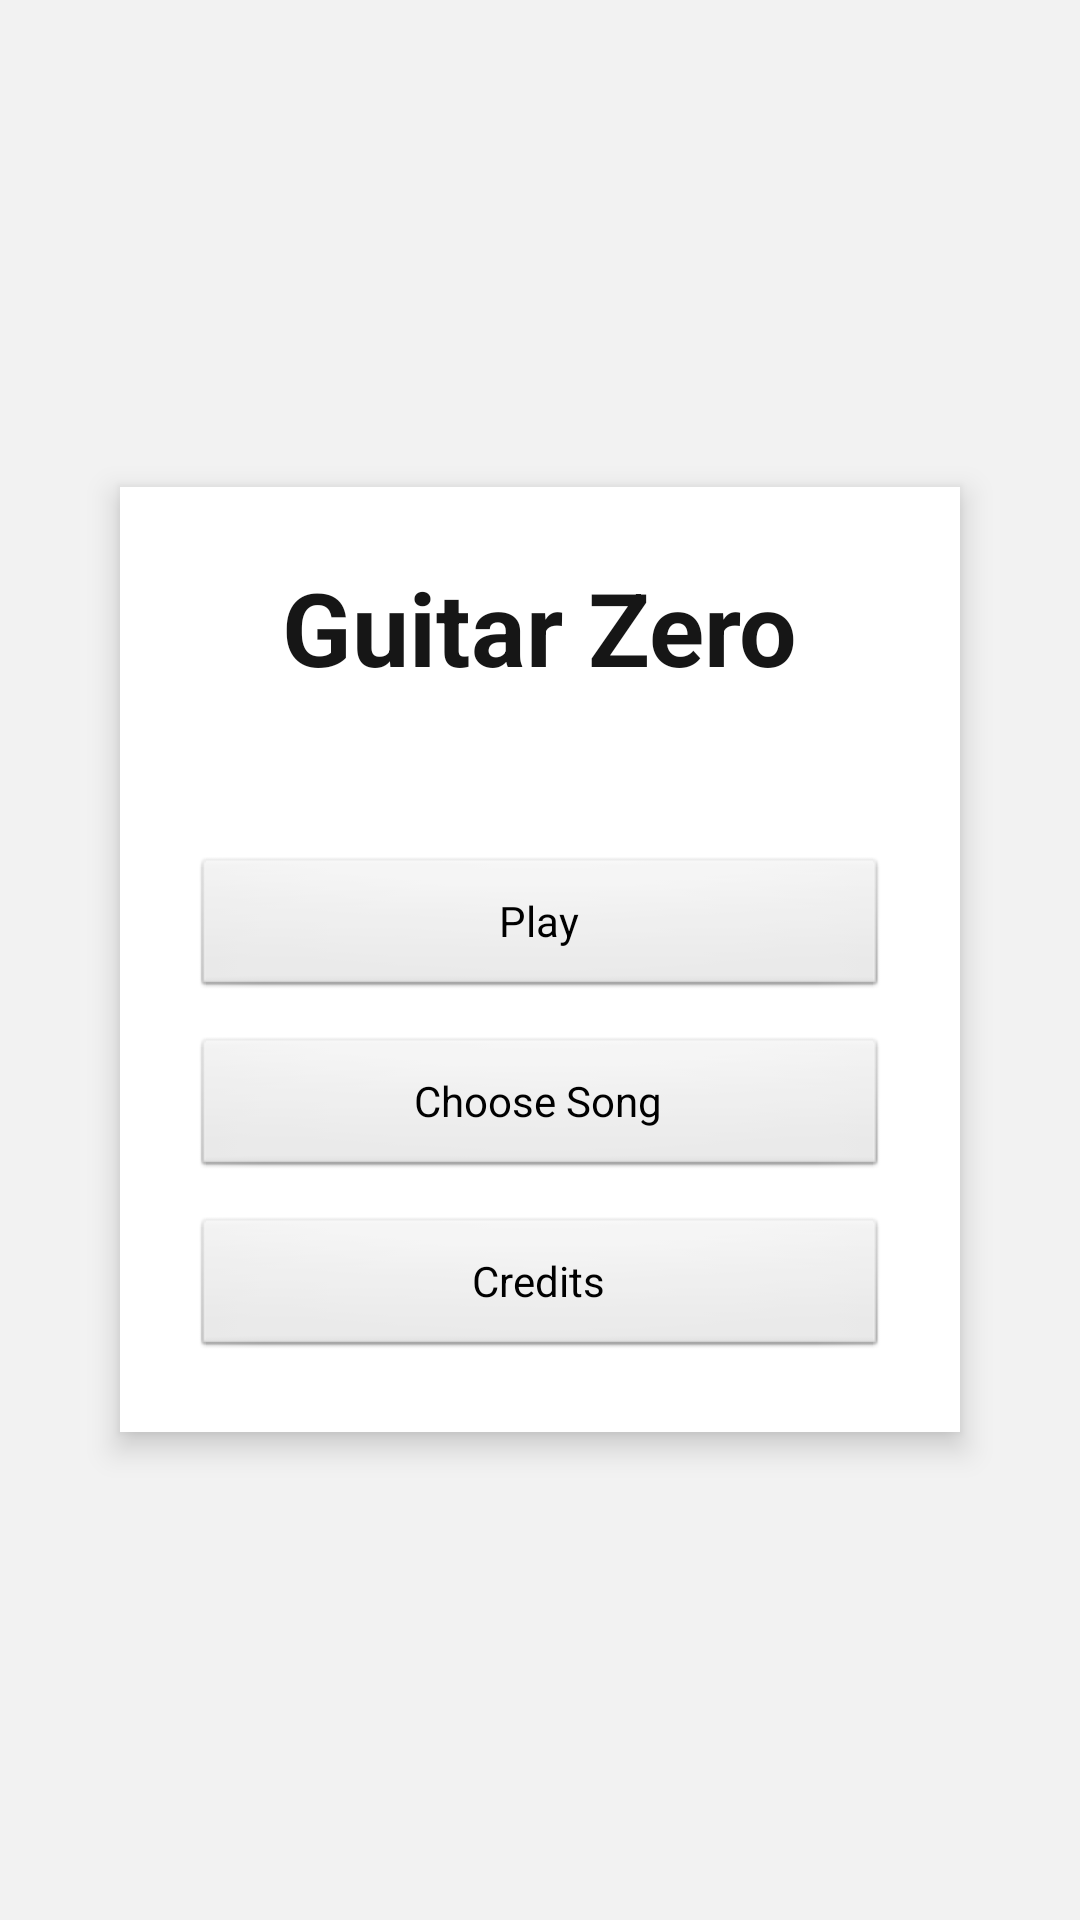

Here is an Android app screen rendered from its layout file. Give the layout XML and the strings, colors and styles it references.
<!-- AndroidManifest.xml: application theme Theme.GuitarZero -->
<!-- res/layout/view_main_menu.xml -->
<?xml version="1.0" encoding="utf-8"?>
<FrameLayout xmlns:android="http://schemas.android.com/apk/res/android"
    android:id="@+id/main_menu_panel"
    android:layout_width="match_parent"
    android:layout_height="match_parent"
    android:background="@color/menu_overlay_background">

    <LinearLayout
        android:layout_width="280dp"
        android:layout_height="wrap_content"
        android:layout_gravity="center"
        android:background="@color/menu_card_background"
        android:elevation="6dp"
        android:gravity="center_horizontal"
        android:orientation="vertical"
        android:padding="24dp">

        <TextView
            android:layout_width="wrap_content"
            android:layout_height="wrap_content"
            android:text="@string/main_menu_title"
            android:textColor="@color/menu_text_primary"
            android:textSize="34sp"
            android:textStyle="bold" />

        <TextView
            android:id="@+id/text_selected_song"
            android:layout_width="wrap_content"
            android:layout_height="wrap_content"
            android:layout_marginTop="12dp"
            android:textColor="@color/menu_text_secondary"
            android:textSize="16sp" />

        <Button
            android:id="@+id/button_play"
            android:layout_width="match_parent"
            android:layout_height="wrap_content"
            android:layout_marginTop="20dp"
            android:text="@string/main_menu_play" />

        <Button
            android:id="@+id/button_choose_song"
            android:layout_width="match_parent"
            android:layout_height="wrap_content"
            android:layout_marginTop="12dp"
            android:text="@string/main_menu_choose_song" />

        <Button
            android:id="@+id/button_credits"
            android:layout_width="match_parent"
            android:layout_height="wrap_content"
            android:layout_marginTop="12dp"
            android:text="@string/main_menu_credits" />

    </LinearLayout>

</FrameLayout>
<!-- resources referenced by this layout -->
<resources>
  <color name="menu_card_background">#FFFFFFFF</color>
  <color name="menu_overlay_background">#F2FFFFFF</color>
  <color name="menu_text_primary">#FF161616</color>
  <color name="menu_text_secondary">#FF505050</color>
  <string name="main_menu_choose_song">Choose Song</string>
  <string name="main_menu_credits">Credits</string>
  <string name="main_menu_play">Play</string>
  <string name="main_menu_title">Guitar Zero</string>
  <style name="Theme.GuitarZero" parent="@android:style/Theme.Black.NoTitleBar.Fullscreen" />
</resources>
